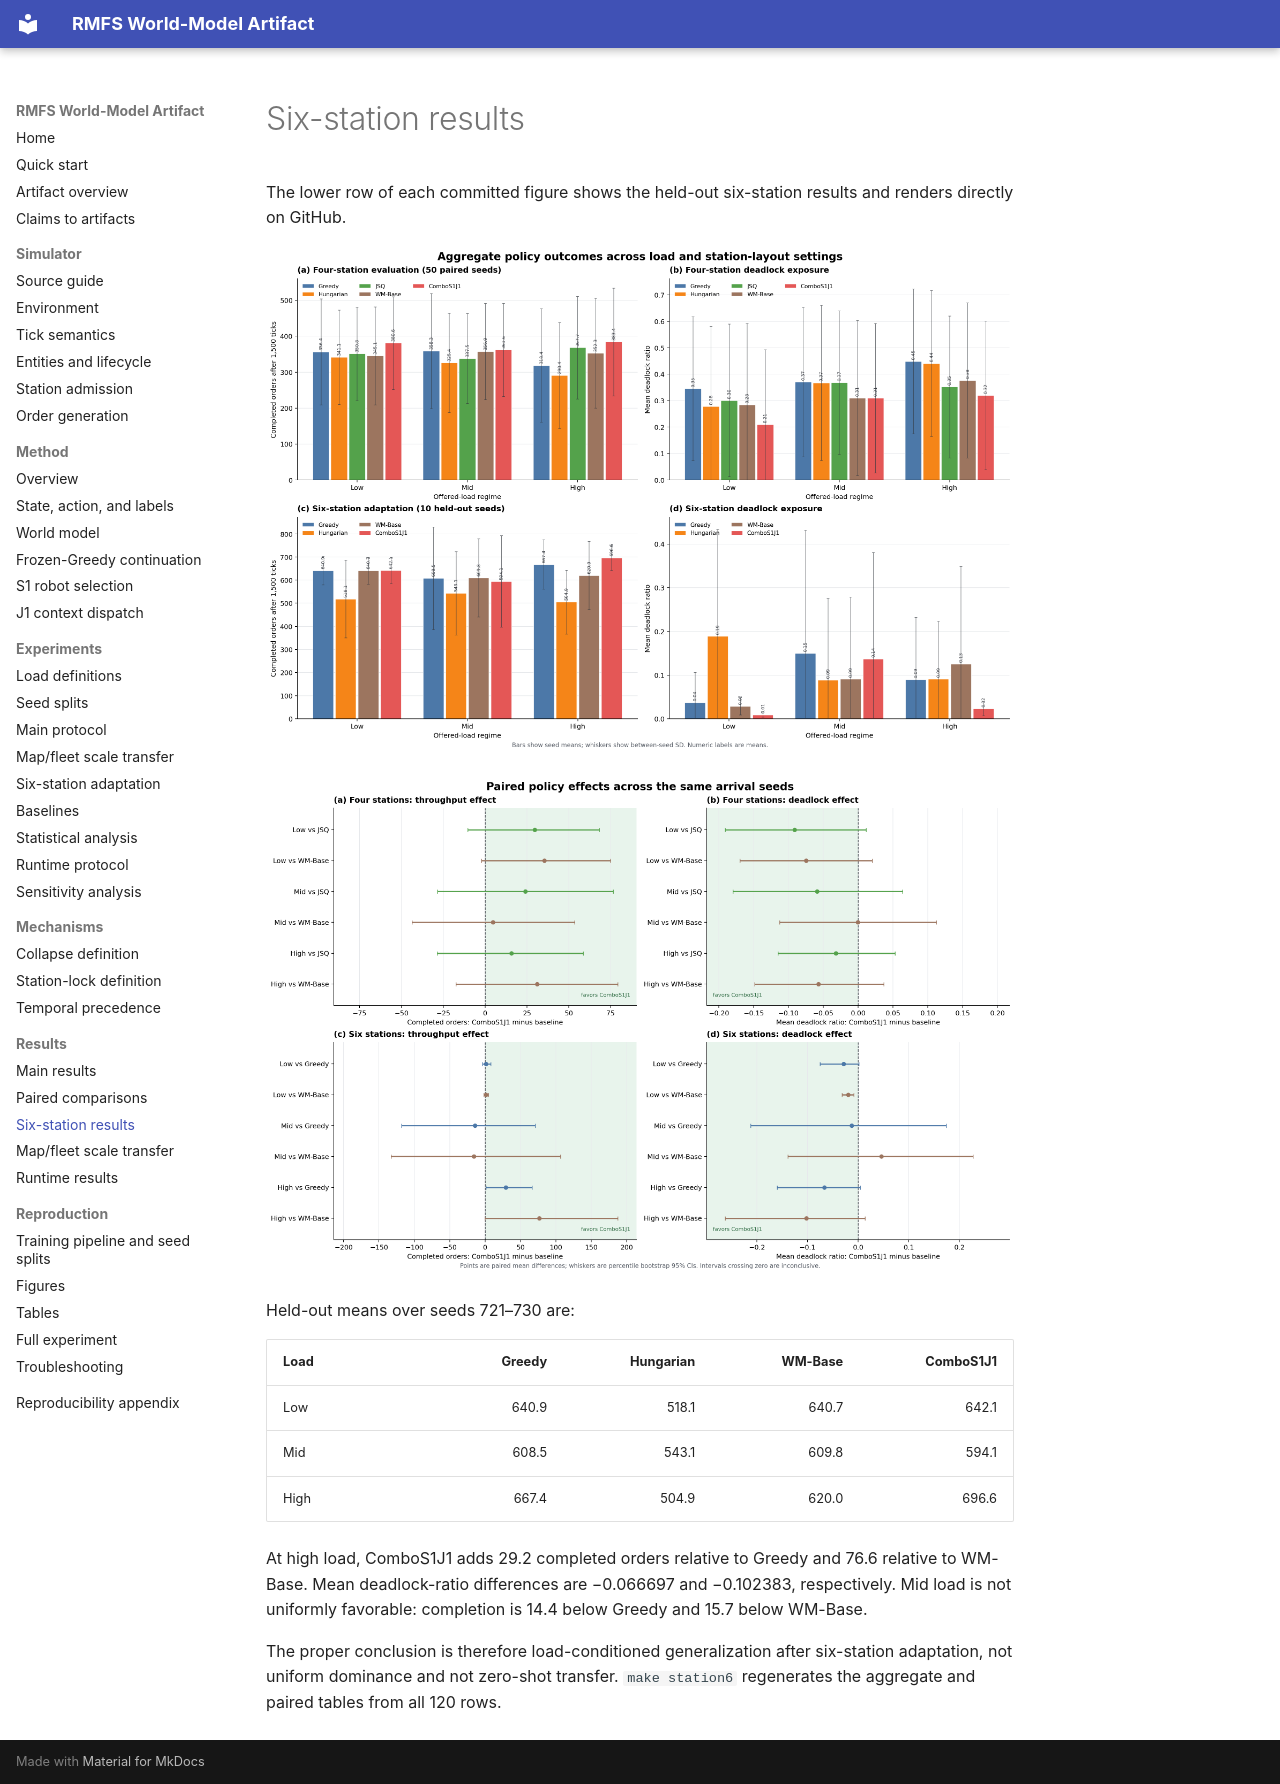

repository: YUXXX-T/rmfs-reproducibility-artifact · page: results/six_station_results/index.html · generator: mkdocs

# Six-station results

The lower row of each committed figure shows the held-out six-station results
and renders directly on GitHub.

![Aggregate outcomes including six-station adaptation](../assets/results_overview.png)

![Six-station paired effects in the lower row](../assets/paired_effects_overview.png)

Held-out means over seeds 721–730 are:

| Load | Greedy | Hungarian | WM-Base | ComboS1J1 |
|---|---:|---:|---:|---:|
| Low | 640.9 | 518.1 | 640.7 | 642.1 |
| Mid | 608.5 | 543.1 | 609.8 | 594.1 |
| High | 667.4 | 504.9 | 620.0 | 696.6 |

At high load, ComboS1J1 adds 29.2 completed orders relative to Greedy and 76.6 relative to WM-Base. Mean deadlock-ratio differences are −0.066697 and −0.102383, respectively. Mid load is not uniformly favorable: completion is 14.4 below Greedy and 15.7 below WM-Base.

The proper conclusion is therefore load-conditioned generalization after six-station adaptation, not uniform dominance and not zero-shot transfer. `make station6` regenerates the aggregate and paired tables from all 120 rows.
